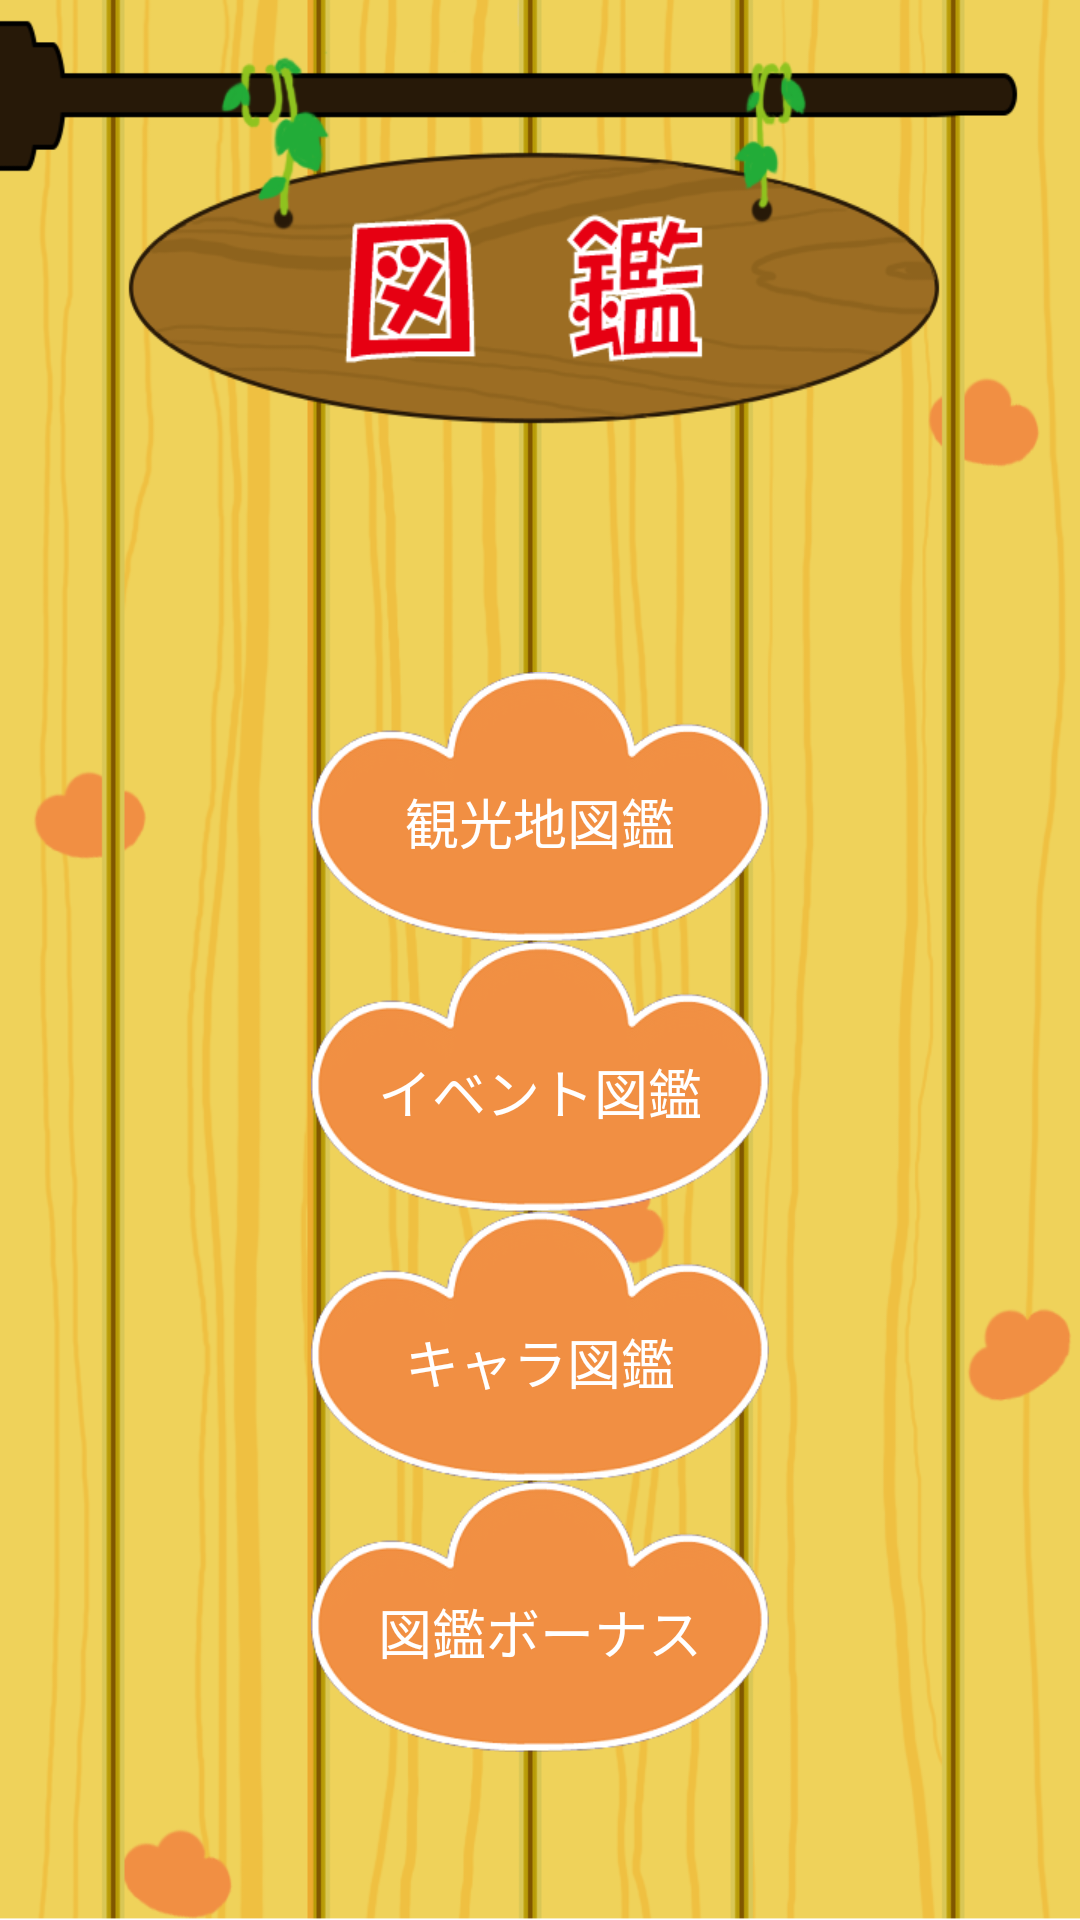

Write the Android layout XML for this screen, with the resource values it uses.
<!-- AndroidManifest.xml: application theme android:Theme.Light.NoTitleBar.Fullscreen -->
<!-- res/layout/zukan_list.xml -->
<?xml version="1.0" encoding="utf-8"?>
<RelativeLayout xmlns:android="http://schemas.android.com/apk/res/android"
    android:layout_width="match_parent"
    android:layout_height="match_parent"
    android:background="@drawable/sab_bg2" >

    <LinearLayout
        android:id="@+id/linearLayout1"
        android:layout_width="wrap_content"
        android:layout_height="wrap_content"
        android:layout_alignParentBottom="true"
        android:layout_centerHorizontal="true"
        android:layout_marginBottom="56dp"
        android:gravity="center"
        android:orientation="vertical" >

        <Button
            android:id="@+id/btn_zukan_kankou"
            android:layout_width="wrap_content"
            android:layout_height="wrap_content"
            android:background="@drawable/bt"
            android:paddingTop="10dp"
            android:text="観光地図鑑"
            android:textColor="@color/white"
            android:textSize="@dimen/text_size_medium" />

        <Button
            android:id="@+id/btn_zukan_ibe"
            android:layout_width="wrap_content"
            android:layout_height="wrap_content"
            android:background="@drawable/bt"
            android:paddingTop="10dp"
            android:text="イベント図鑑"
            android:textColor="@color/white"
            android:textSize="@dimen/text_size_medium" />

        <Button
            android:id="@+id/btn_zukan_chara"
            android:layout_width="wrap_content"
            android:layout_height="wrap_content"
            android:background="@drawable/bt"
            android:paddingTop="10dp"
            android:text="キャラ図鑑"
            android:textColor="@color/white"
            android:textSize="@dimen/text_size_medium" />

        <Button
            android:id="@+id/btn_zukan_bonus"
            android:layout_width="wrap_content"
            android:layout_height="wrap_content"
            android:background="@drawable/bt"
            android:paddingTop="10dp"
            android:text="図鑑ボーナス"
            android:textColor="@color/white"
            android:textSize="@dimen/text_size_medium" />

    </LinearLayout>

</RelativeLayout>
<!-- resources referenced by this layout -->
<resources>
  <color name="white">#FFFFFF</color>
  <dimen name="text_size_medium">18sp</dimen>
  <!-- drawable bt: png bitmap (drawable-hdpi, 11104 bytes) -->
  <!-- drawable sab_bg2: png bitmap (drawable-xhdpi, 110639 bytes) -->
</resources>
